Photos from the image-classification dataset "pro_con_rec" in the GitHub repository Dianaaaa/bottle-caps-recognition. Its 2 classes are: cons, pros.

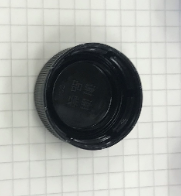
Label: cons

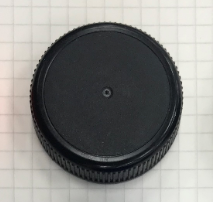
Label: pros

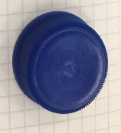
Label: pros

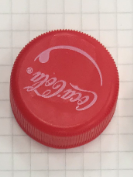
Label: pros

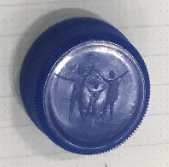
Label: pros

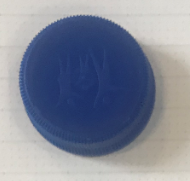
Label: pros
